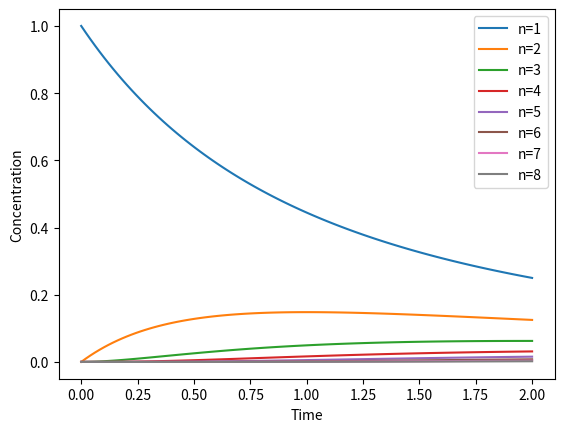

The matplotlib source for this figure:
"""Analyse the smoculhowski equation."""

import numpy as np
import matplotlib.pyplot as plt

def concentration(time: float, n: int) -> float:
    """Calculate the concentration at time t."""
    return 4 * (time / (time + 2)) ** (n - 1) / (time + 2) ** 2

if __name__=="__main__":
    time = np.linspace(0, 2, 100)
    plt.figure()
    for n in range(1, 9):
        plt.plot(time, concentration(time, n), label=f"n={n}")
    plt.legend()
    plt.xlabel("Time")
    plt.ylabel("Concentration")
    plt.show()
